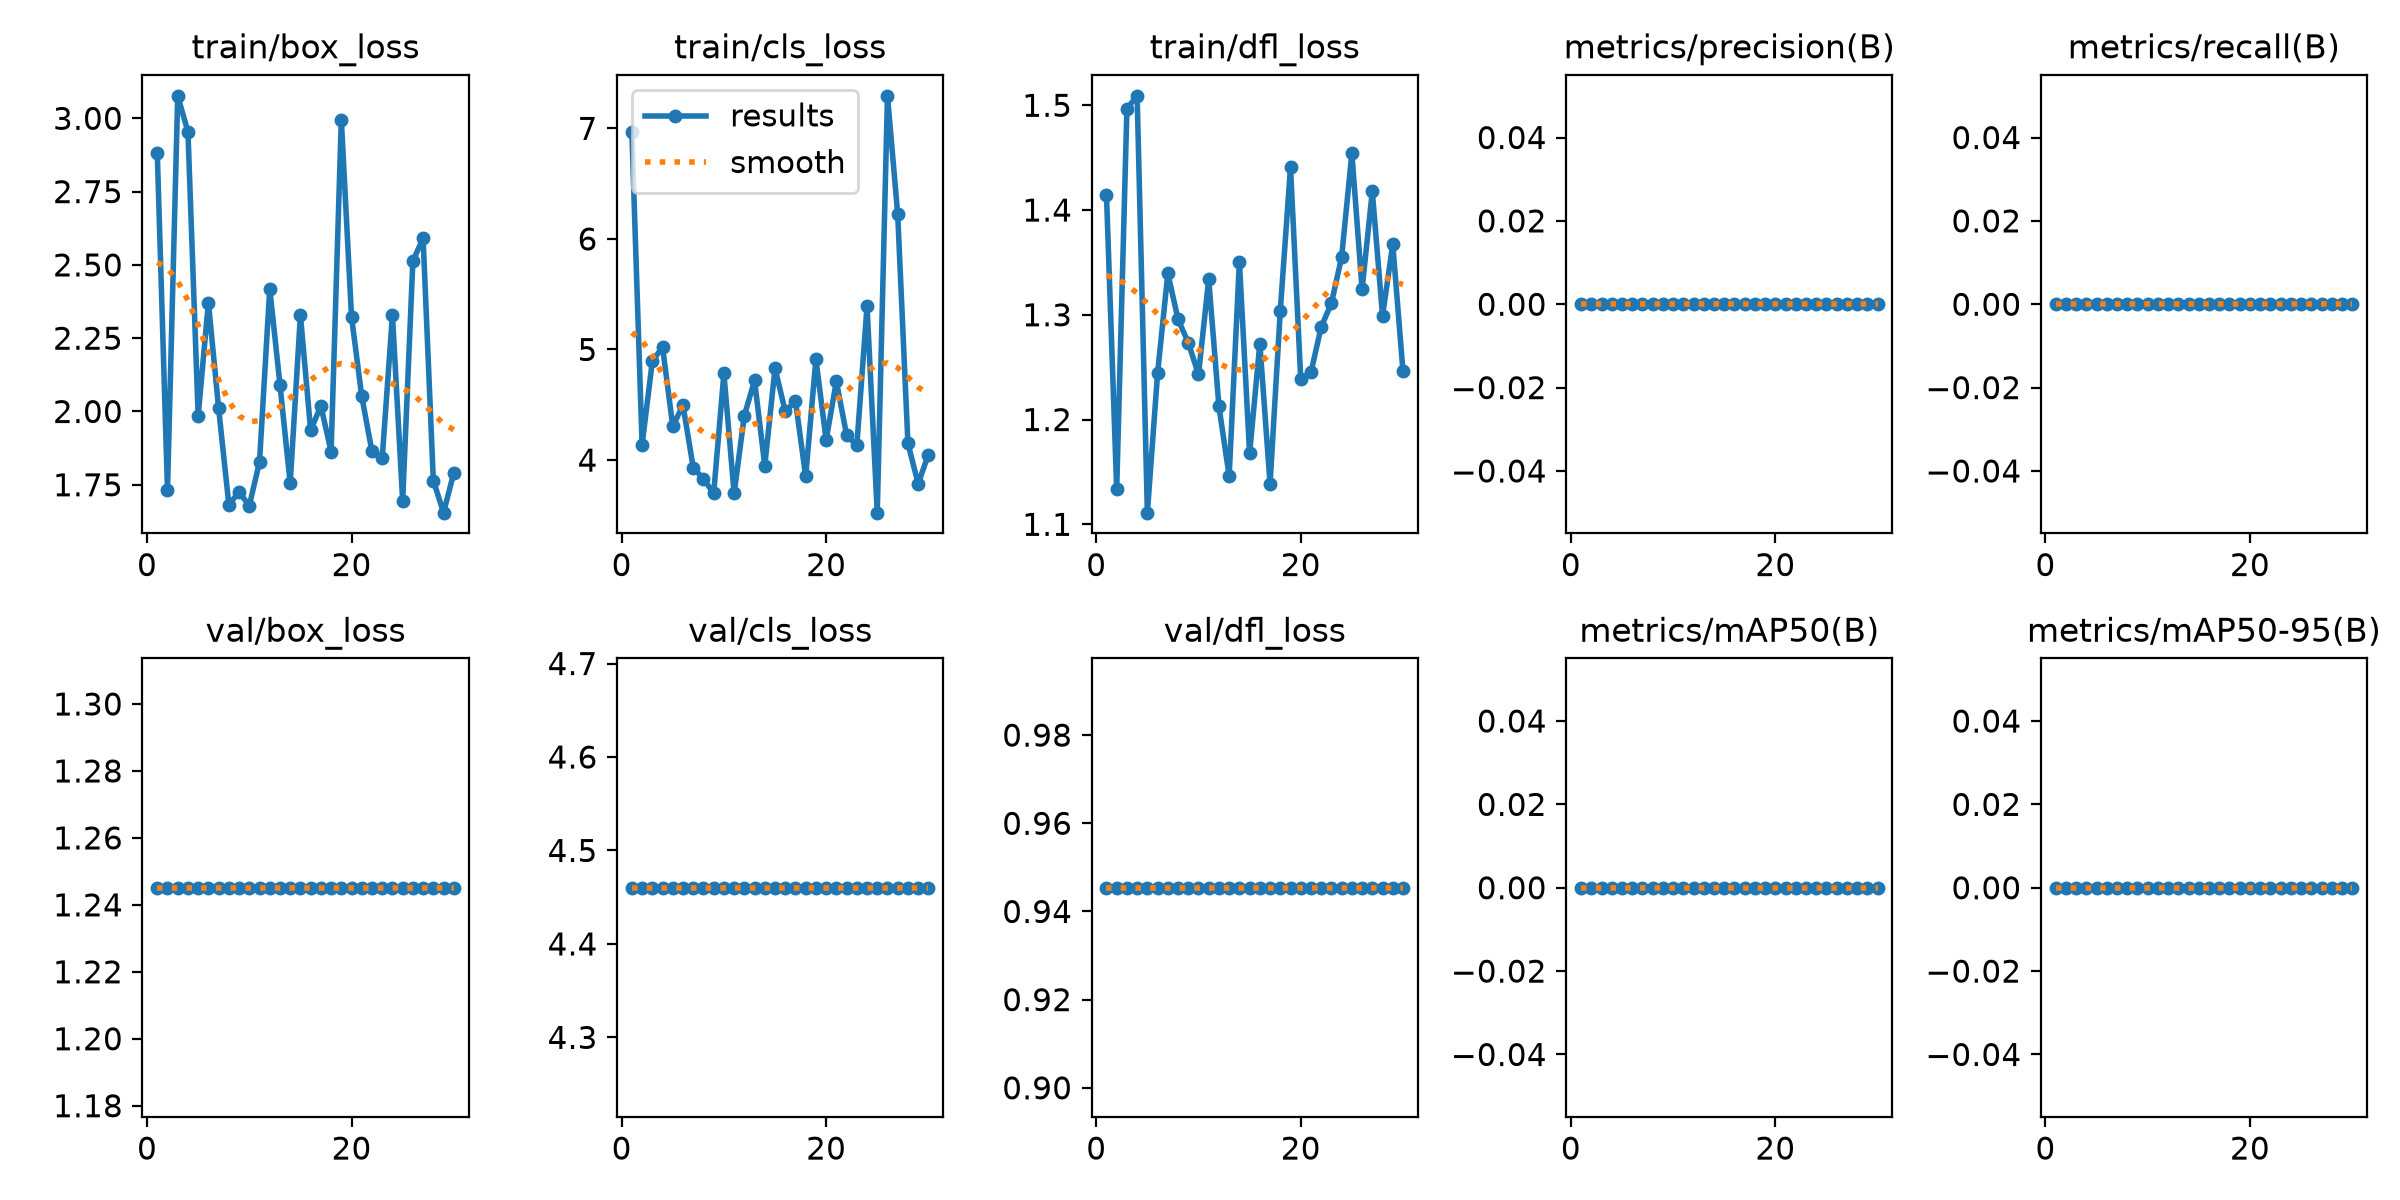

The table this chart was drawn from, first rows:
epoch, time, train/box_loss, train/cls_loss, train/dfl_loss, metrics/precision(B), metrics/recall(B), metrics/mAP50(B), metrics/mAP50-95(B), val/box_loss, val/cls_loss, val/dfl_loss, lr/pg0, lr/pg1, lr/pg2
1, 0.5902, 2.883, 6.964, 1.415, 0, 0, 0, 0, 1.245, 4.46, 0.9454, 0, 0, 0
2, 1.19, 1.732, 4.138, 1.134, 0, 0, 0, 0, 1.245, 4.46, 0.9454, 0.0006447, 0.0006447, 0.0006447
3, 1.806, 3.077, 4.892, 1.497, 0, 0, 0, 0, 1.245, 4.46, 0.9454, 0.001245, 0.001245, 0.001245
4, 2.468, 2.954, 5.023, 1.509, 0, 0, 0, 0, 1.245, 4.46, 0.9454, 0.001802, 0.001802, 0.001802
5, 3.071, 1.986, 4.305, 1.111, 0, 0, 0, 0, 1.245, 4.46, 0.9454, 0.001736, 0.001736, 0.001736
6, 3.784, 2.371, 4.496, 1.244, 0, 0, 0, 0, 1.245, 4.46, 0.9454, 0.00167, 0.00167, 0.00167
7, 4.436, 2.011, 3.932, 1.339, 0, 0, 0, 0, 1.245, 4.46, 0.9454, 0.001604, 0.001604, 0.001604
8, 5.137, 1.682, 3.83, 1.296, 0, 0, 0, 0, 1.245, 4.46, 0.9454, 0.001538, 0.001538, 0.001538
9, 5.759, 1.725, 3.699, 1.273, 0, 0, 0, 0, 1.245, 4.46, 0.9454, 0.001472, 0.001472, 0.001472
10, 6.373, 1.679, 4.783, 1.243, 0, 0, 0, 0, 1.245, 4.46, 0.9454, 0.001406, 0.001406, 0.001406
11, 7.03, 1.828, 3.699, 1.334, 0, 0, 0, 0, 1.245, 4.46, 0.9454, 0.00134, 0.00134, 0.00134
12, 7.652, 2.419, 4.403, 1.213, 0, 0, 0, 0, 1.245, 4.46, 0.9454, 0.001274, 0.001274, 0.001274
13, 8.299, 2.092, 4.72, 1.146, 0, 0, 0, 0, 1.245, 4.46, 0.9454, 0.001208, 0.001208, 0.001208
14, 8.931, 1.755, 3.95, 1.351, 0, 0, 0, 0, 1.245, 4.46, 0.9454, 0.001142, 0.001142, 0.001142
15, 9.536, 2.329, 4.83, 1.168, 0, 0, 0, 0, 1.245, 4.46, 0.9454, 0.001076, 0.001076, 0.001076
16, 10.18, 1.935, 4.441, 1.273, 0, 0, 0, 0, 1.245, 4.46, 0.9454, 0.00101, 0.00101, 0.00101
17, 10.79, 2.019, 4.533, 1.138, 0, 0, 0, 0, 1.245, 4.46, 0.9454, 0.000944, 0.000944, 0.000944
18, 11.6, 1.863, 3.853, 1.304, 0, 0, 0, 0, 1.245, 4.46, 0.9454, 0.000878, 0.000878, 0.000878
19, 12.28, 2.995, 4.913, 1.441, 0, 0, 0, 0, 1.245, 4.46, 0.9454, 0.000812, 0.000812, 0.000812
20, 12.9, 2.322, 4.183, 1.239, 0, 0, 0, 0, 1.245, 4.46, 0.9454, 0.000746, 0.000746, 0.000746
21, 13.53, 2.051, 4.712, 1.245, 0, 0, 0, 0, 1.245, 4.46, 0.9454, 0.00068, 0.00068, 0.00068
22, 14.16, 1.864, 4.228, 1.288, 0, 0, 0, 0, 1.245, 4.46, 0.9454, 0.000614, 0.000614, 0.000614
23, 14.83, 1.841, 4.132, 1.311, 0, 0, 0, 0, 1.245, 4.46, 0.9454, 0.000548, 0.000548, 0.000548
24, 15.48, 2.328, 5.391, 1.355, 0, 0, 0, 0, 1.245, 4.46, 0.9454, 0.000482, 0.000482, 0.000482
25, 16.14, 1.695, 3.524, 1.454, 0, 0, 0, 0, 1.245, 4.46, 0.9454, 0.000416, 0.000416, 0.000416
26, 16.79, 2.513, 7.294, 1.324, 0, 0, 0, 0, 1.245, 4.46, 0.9454, 0.00035, 0.00035, 0.00035
27, 17.47, 2.591, 6.223, 1.418, 0, 0, 0, 0, 1.245, 4.46, 0.9454, 0.000284, 0.000284, 0.000284
28, 18.26, 1.765, 4.151, 1.299, 0, 0, 0, 0, 1.245, 4.46, 0.9454, 0.000218, 0.000218, 0.000218
29, 18.91, 1.655, 3.786, 1.367, 0, 0, 0, 0, 1.245, 4.46, 0.9454, 0.000152, 0.000152, 0.000152
30, 19.54, 1.79, 4.05, 1.246, 0, 0, 0, 0, 1.245, 4.46, 0.9454, 8.6e-05, 8.6e-05, 8.6e-05
